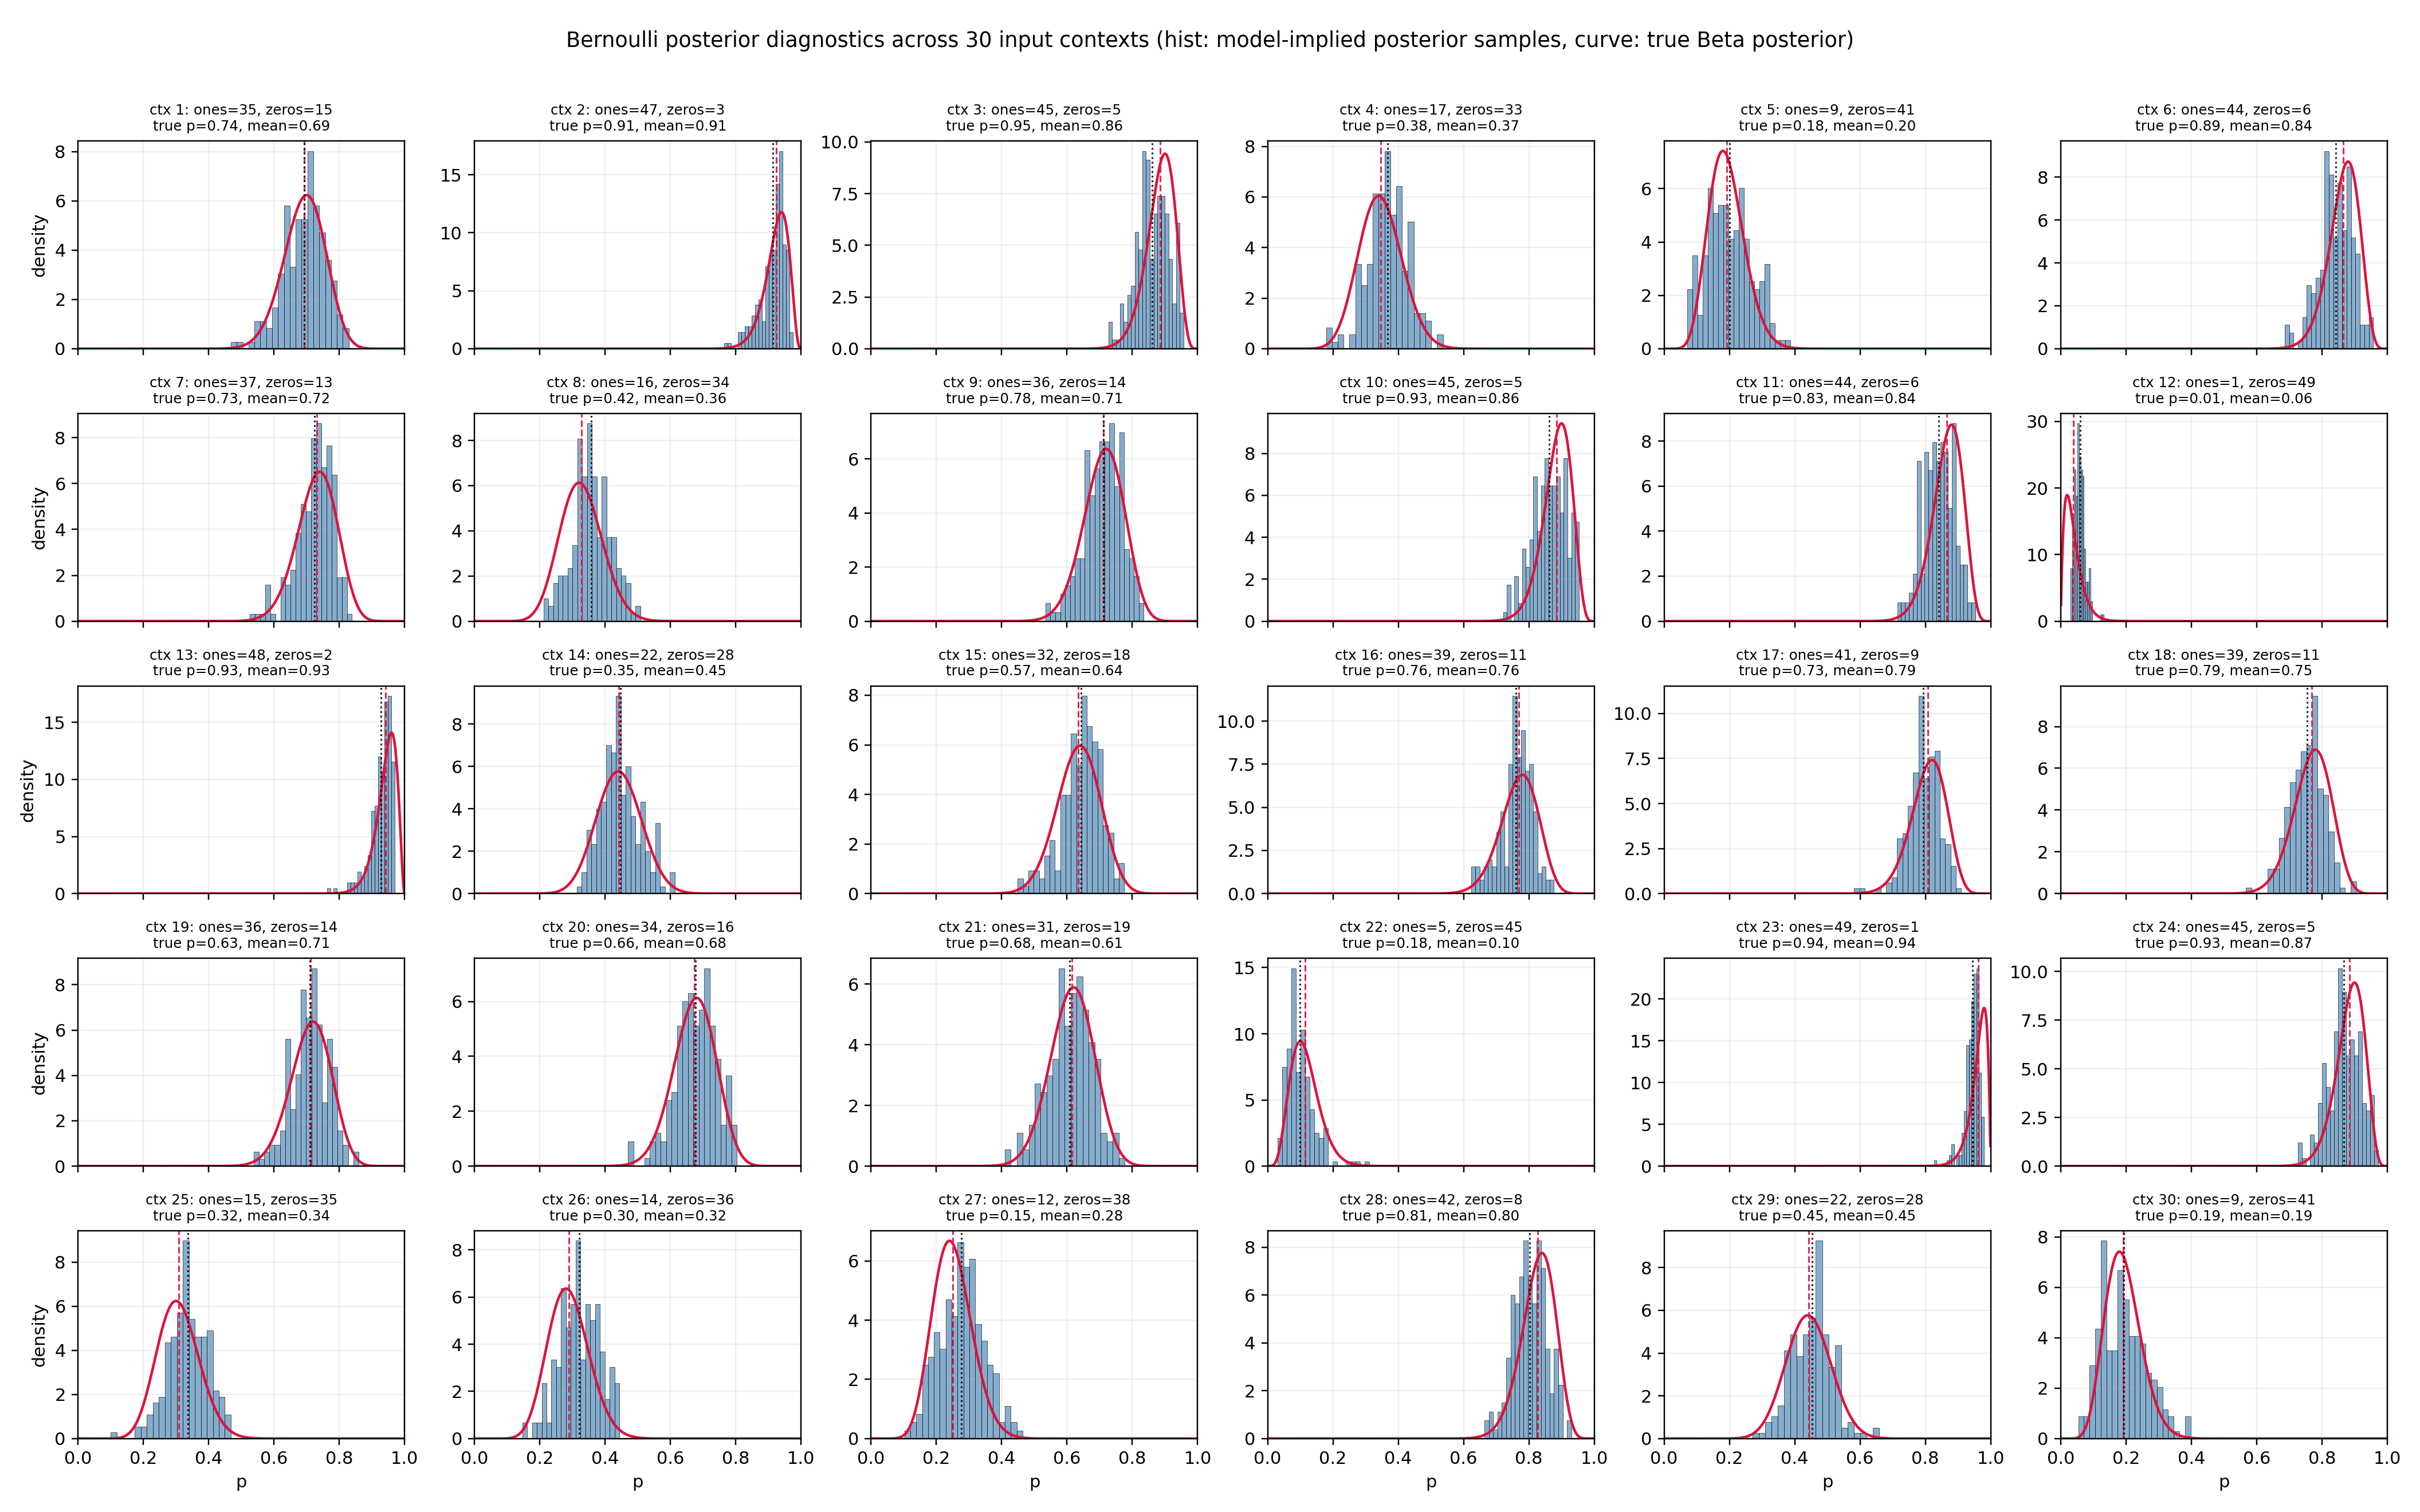

Values plotted in this chart, from the file beside it:
context_id, p_true, context_ones, context_zeros, alpha_post, beta_post, num_samples, rollout_length
1, 0.744, 35, 15, 36.0, 16.0, 200, 1000
2, 0.9112, 47, 3, 48.0, 4.0, 200, 1000
3, 0.9538, 45, 5, 46.0, 6.0, 200, 1000
4, 0.3803, 17, 33, 18.0, 34.0, 200, 1000
5, 0.1848, 9, 41, 10.0, 42.0, 200, 1000
6, 0.8908, 44, 6, 45.0, 7.0, 200, 1000
7, 0.7347, 37, 13, 38.0, 14.0, 200, 1000
8, 0.4242, 16, 34, 17.0, 35.0, 200, 1000
9, 0.7817, 36, 14, 37.0, 15.0, 200, 1000
10, 0.9263, 45, 5, 46.0, 6.0, 200, 1000
11, 0.8293, 44, 6, 45.0, 7.0, 200, 1000
12, 0.01439, 1, 49, 2.0, 50.0, 200, 1000
13, 0.9326, 48, 2, 49.0, 3.0, 200, 1000
14, 0.3528, 22, 28, 23.0, 29.0, 200, 1000
15, 0.5737, 32, 18, 33.0, 19.0, 200, 1000
16, 0.7554, 39, 11, 40.0, 12.0, 200, 1000
17, 0.7275, 41, 9, 42.0, 10.0, 200, 1000
18, 0.7905, 39, 11, 40.0, 12.0, 200, 1000
19, 0.6304, 36, 14, 37.0, 15.0, 200, 1000
20, 0.6636, 34, 16, 35.0, 17.0, 200, 1000
21, 0.6767, 31, 19, 32.0, 20.0, 200, 1000
22, 0.1757, 5, 45, 6.0, 46.0, 200, 1000
23, 0.9372, 49, 1, 50.0, 2.0, 200, 1000
24, 0.9296, 45, 5, 46.0, 6.0, 200, 1000
25, 0.3205, 15, 35, 16.0, 36.0, 200, 1000
26, 0.3005, 14, 36, 15.0, 37.0, 200, 1000
27, 0.1535, 12, 38, 13.0, 39.0, 200, 1000
28, 0.8082, 42, 8, 43.0, 9.0, 200, 1000
29, 0.4465, 22, 28, 23.0, 29.0, 200, 1000
30, 0.1916, 9, 41, 10.0, 42.0, 200, 1000
